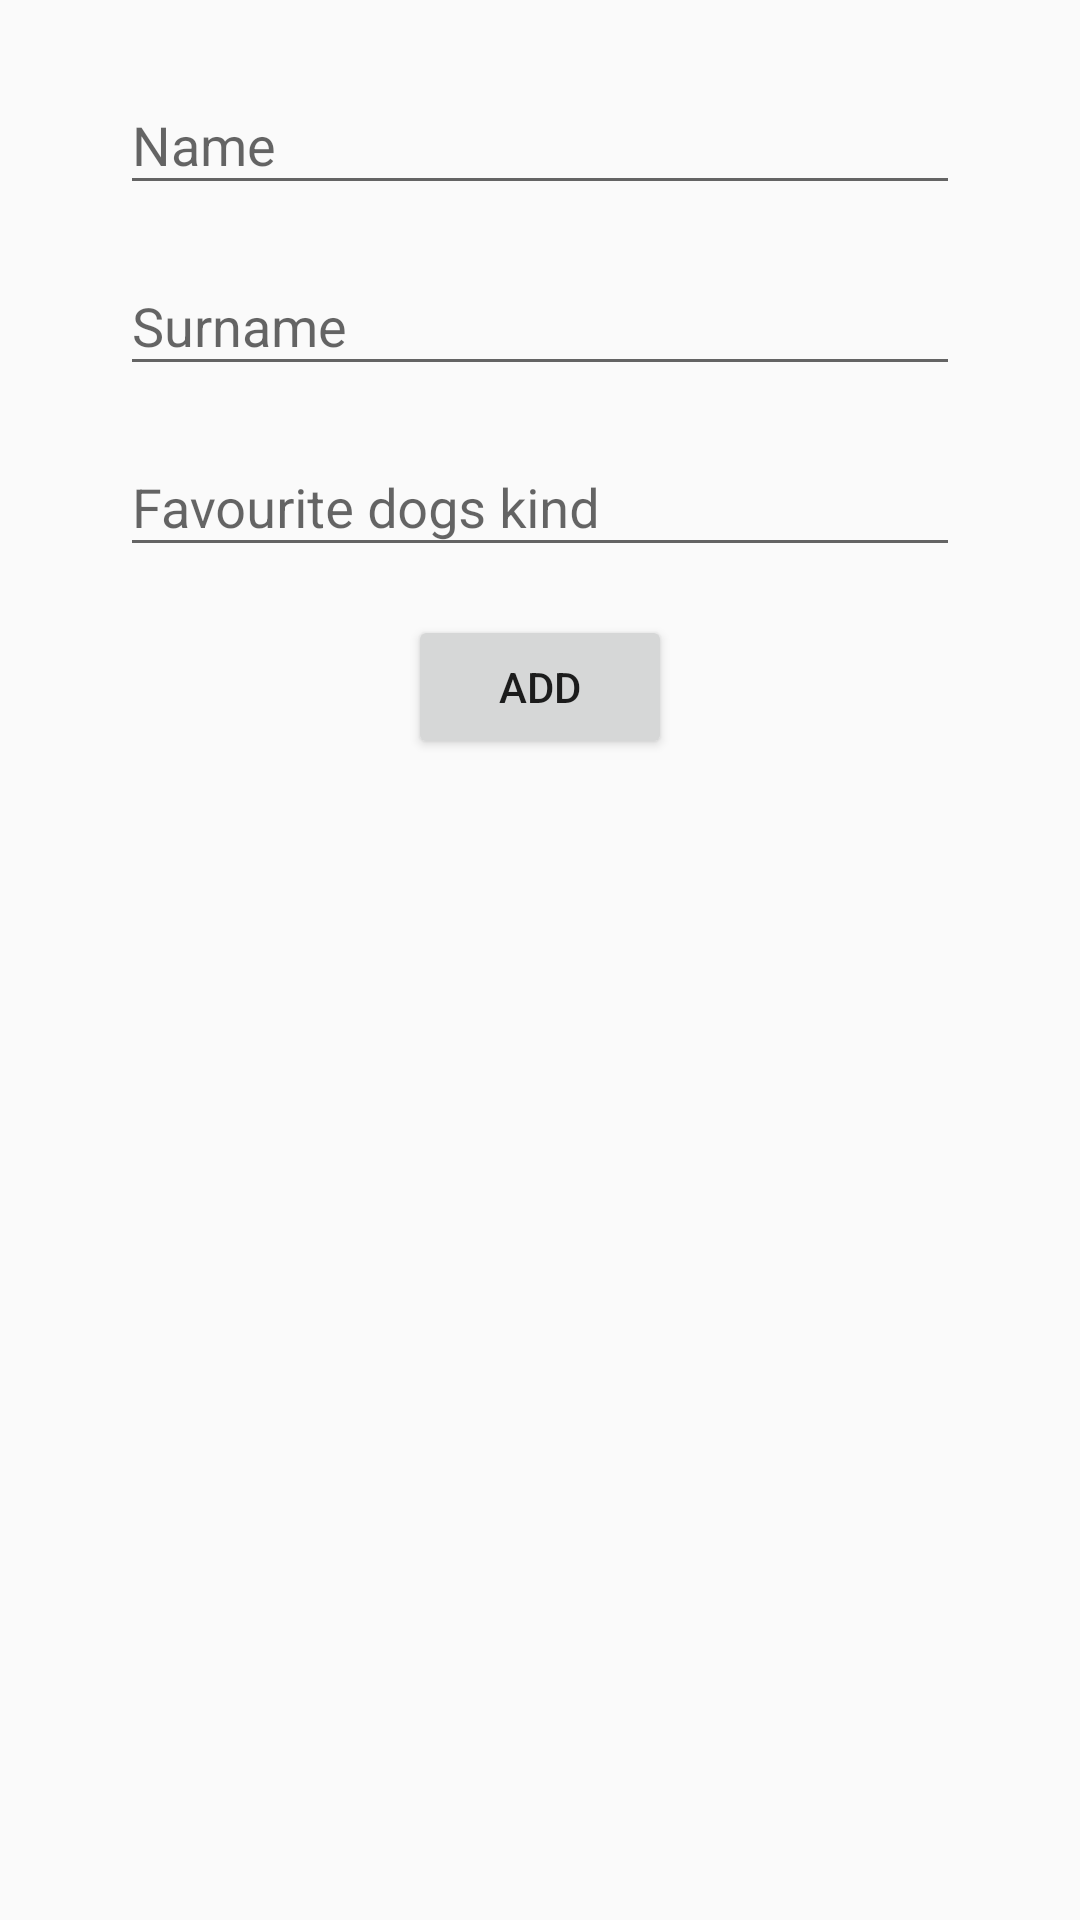

Produce the Android XML layout that renders to this screen, including the resource entries it uses.
<!-- AndroidManifest.xml: application theme AppTheme -->
<!-- res/layout/fragment_new_owner_form.xml -->
<?xml version="1.0" encoding="utf-8"?>
<RelativeLayout
    xmlns:android="http://schemas.android.com/apk/res/android"
    android:layout_width="match_parent"
    android:layout_height="match_parent">

    <ScrollView
        android:layout_width="match_parent"
        android:layout_height="match_parent"
        android:layout_below="@id/toolbar_dogs_app">

        <LinearLayout
            android:layout_width="match_parent"
            android:layout_height="match_parent"
            android:gravity="top|center_horizontal"
            android:orientation="vertical">

            <android.support.design.widget.TextInputLayout
                android:id="@+id/input_layout_name"
                android:layout_width="match_parent"
                android:layout_height="wrap_content"
                android:layout_marginLeft="@dimen/margin_32dp"
                android:layout_marginRight="@dimen/margin_32dp"
                android:layout_marginTop="@dimen/margin_16dp">

                <EditText
                    android:id="@+id/owner_name_edittext_frag"
                    android:layout_width="match_parent"
                    android:layout_height="wrap_content"
                    android:layout_margin="@dimen/margin_8dp"
                    android:ems="10"
                    android:inputType="textPersonName"
                    android:hint="@string/owner_name_hint"/>
            </android.support.design.widget.TextInputLayout>

            <android.support.design.widget.TextInputLayout
                android:id="@+id/input_layout_surname"
                android:layout_width="match_parent"
                android:layout_height="wrap_content"
                android:layout_marginLeft="@dimen/margin_32dp"
                android:layout_marginRight="@dimen/margin_32dp">

                <EditText
                    android:id="@+id/surname_edittext_frag"
                    android:layout_width="match_parent"
                    android:layout_height="wrap_content"
                    android:layout_margin="@dimen/margin_8dp"
                    android:ems="10"
                    android:inputType="textPersonName"
                    android:hint="@string/owner_surname_hint"/>
            </android.support.design.widget.TextInputLayout>

            <android.support.design.widget.TextInputLayout
                android:id="@+id/input_layout_prefferred_kind"
                android:layout_width="match_parent"
                android:layout_height="wrap_content"
                android:layout_marginLeft="@dimen/margin_32dp"
                android:layout_marginRight="@dimen/margin_32dp">

                <EditText
                    android:id="@+id/preferred_breed_edittext_frag"
                    android:layout_width="match_parent"
                    android:layout_height="wrap_content"
                    android:layout_margin="@dimen/margin_8dp"
                    android:ems="10"
                    android:hint="@string/prefered_dog_hint"
                    android:inputType="text"/>
            </android.support.design.widget.TextInputLayout>

            <Button
                android:id="@+id/add_owner_button_frag"
                android:layout_width="wrap_content"
                android:layout_height="wrap_content"
                android:layout_margin="@dimen/margin_8dp"
                android:text="@string/add_title_button"/>
        </LinearLayout>
    </ScrollView>
</RelativeLayout>
<!-- resources referenced by this layout -->
<resources>
  <dimen name="margin_16dp">16dp</dimen>
  <dimen name="margin_32dp">32dp</dimen>
  <dimen name="margin_8dp">8dp</dimen>
  <string name="add_title_button">Add</string>
  <string name="owner_name_hint">Name</string>
  <string name="owner_surname_hint">Surname</string>
  <string name="prefered_dog_hint">Favourite dogs kind</string>
  <style name="AppTheme" parent="Theme.AppCompat.Light.NoActionBar">
      </style>
</resources>
